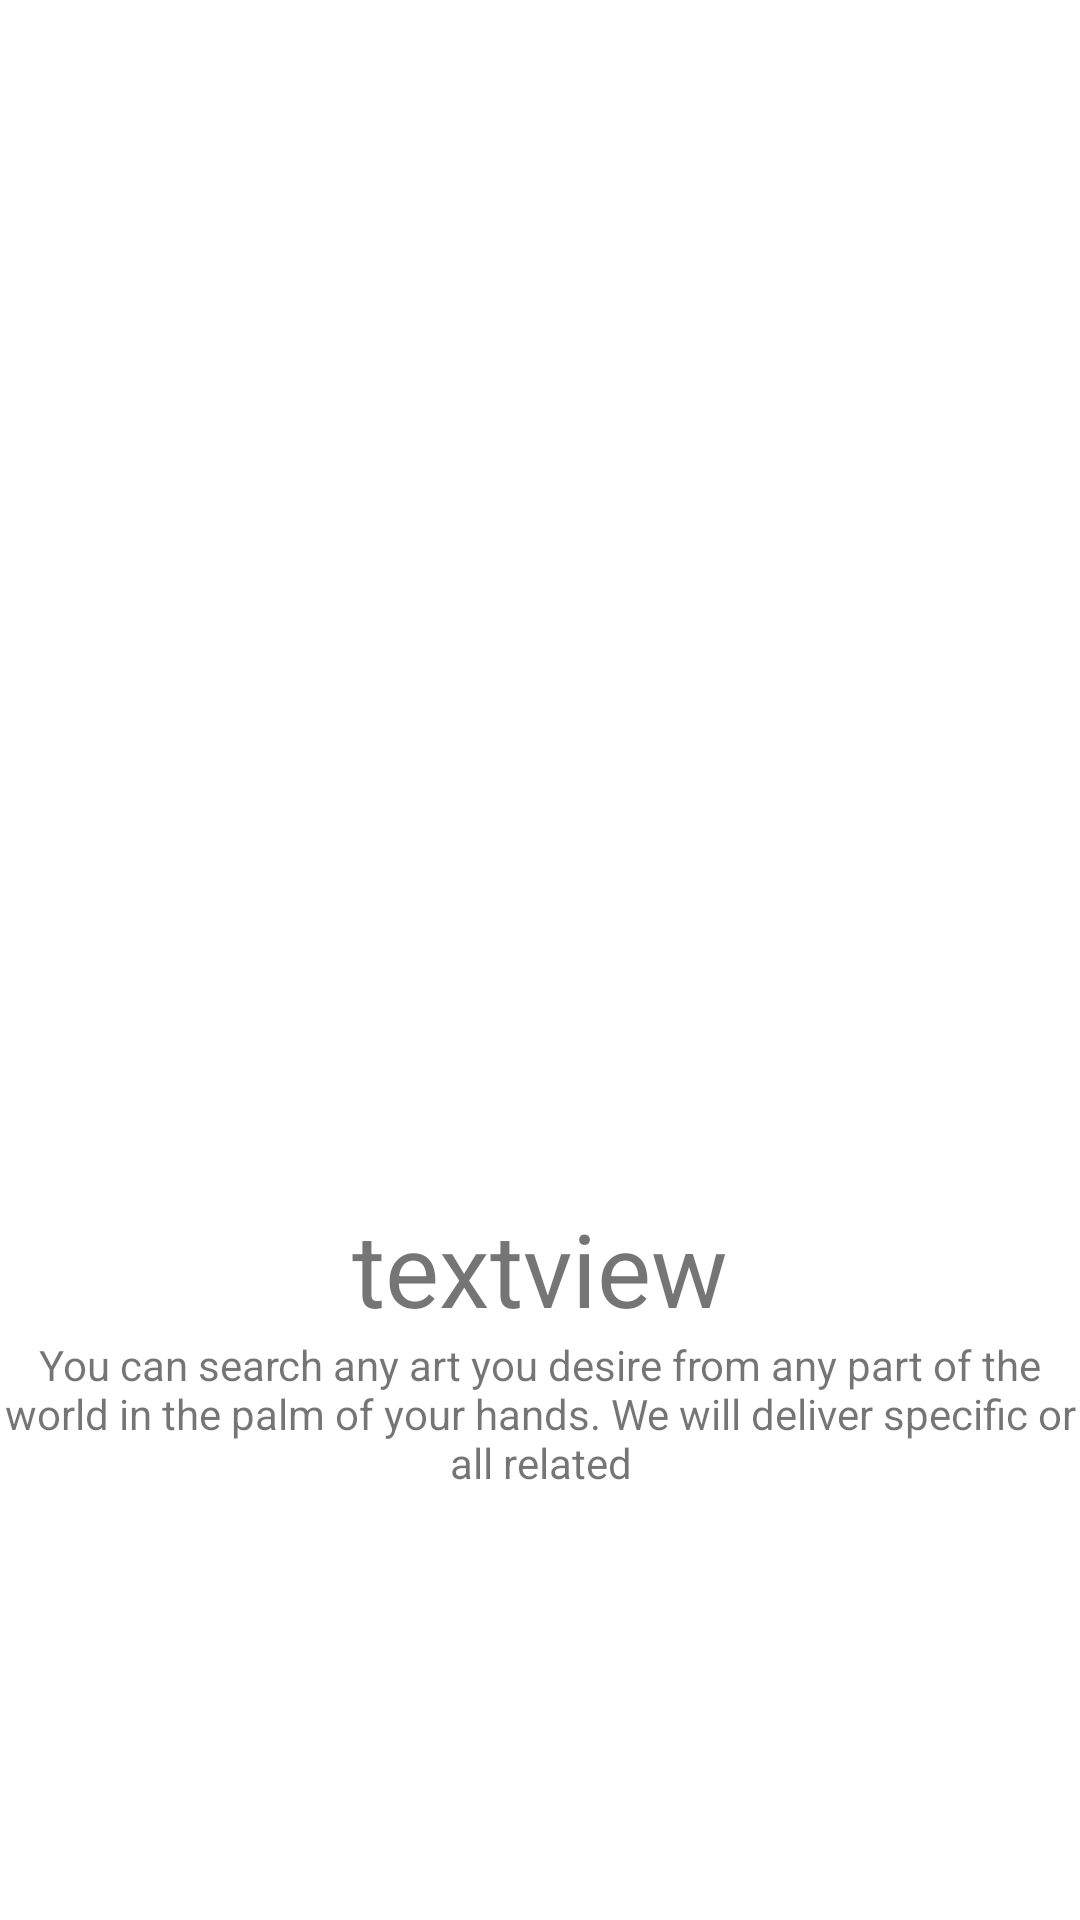

Layout XML and referenced resources for this Android screen:
<!-- AndroidManifest.xml: application theme Theme.LicheApp -->
<!-- res/layout/slides_layouts.xml -->
<?xml version="1.0" encoding="utf-8"?>
<androidx.constraintlayout.widget.ConstraintLayout xmlns:android="http://schemas.android.com/apk/res/android"
    xmlns:app="http://schemas.android.com/apk/res-auto"
    xmlns:tools="http://schemas.android.com/tools"
    android:layout_width="match_parent"
    android:layout_height="match_parent">


    <TextView
        android:id="@+id/slider_desc"
        android:layout_width="wrap_content"
        android:layout_height="wrap_content"
        android:layout_marginStart="176dp"
        android:layout_marginLeft="176dp"
        android:layout_marginEnd="176dp"
        android:layout_marginRight="176dp"
        android:gravity="center"
        android:text="@string/first_slide_description"
        app:layout_constraintEnd_toEndOf="parent"
        app:layout_constraintStart_toStartOf="parent"
        app:layout_constraintTop_toBottomOf="@+id/slider_heading" />

    <ImageView
        android:id="@+id/slide_image"
        android:layout_width="0dp"
        android:layout_height="400dp"
        android:padding="20dp"
        app:layout_constraintBottom_toBottomOf="parent"
        app:layout_constraintEnd_toEndOf="parent"
        app:layout_constraintHorizontal_bias="0.0"
        app:layout_constraintStart_toStartOf="parent"
        app:layout_constraintTop_toTopOf="parent"
        app:layout_constraintVertical_bias="0.0"
        app:srcCompat="@drawable/connect"
        android:contentDescription="TODO"
        tools:ignore="ContentDescription" />

    <TextView
        android:id="@+id/slider_heading"
        android:layout_width="wrap_content"
        android:layout_height="wrap_content"
        android:fontFamily="sans-serif"
        android:gravity="center"
        android:text="textview"
        android:textSize="34sp"
        app:layout_constraintEnd_toEndOf="parent"
        app:layout_constraintStart_toStartOf="parent"
        app:layout_constraintTop_toBottomOf="@+id/slide_image"
        tools:ignore="MissingConstraints,UnusedAttribute" />

</androidx.constraintlayout.widget.ConstraintLayout>
<!-- resources referenced by this layout -->
<resources>
  <string name="first_slide_description">You can search any art you desire from any part of the world in the palm of your hands. We will deliver specific or all related</string>
  <style name="Theme.LicheApp" parent="Theme.MaterialComponents.DayNight.NoActionBar">
          
          <item name="colorPrimary">@color/colorPrimary</item>
          <item name="colorPrimaryDark">@color/colorPrimaryDark</item>
          <item name="colorAccent">@color/colorAccent</item>
  
      </style>
  <color name="colorPrimary">#020202</color>
  <color name="colorPrimaryDark">#838088</color>
  <color name="colorAccent">#272727</color>
</resources>
